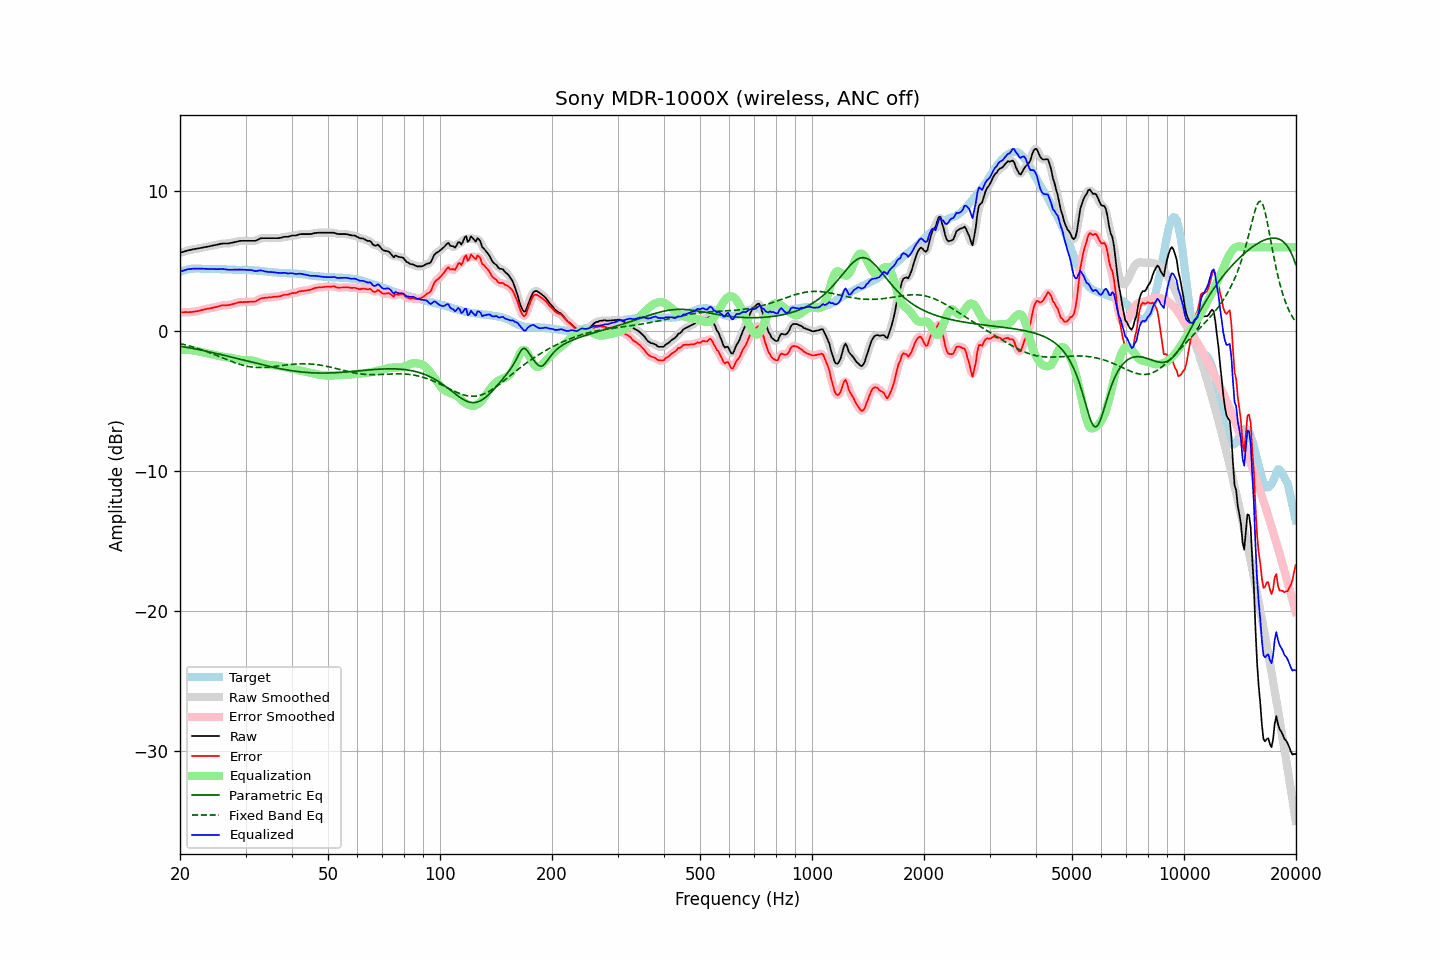

The data file committed next to this chart (first rows):
frequency, raw, error, smoothed, error_smoothed, equalization, parametric_eq, fixed_band_eq, equalized_raw, equalized_smoothed, target
20.00, 5.59, 1.35, 5.59, 1.35, -1.35, -1.07, -0.89, 4.24, 4.24, 4.25
20.20, 5.63, 1.35, 5.63, 1.35, -1.35, -1.10, -0.92, 4.29, 4.28, 4.29
20.40, 5.66, 1.34, 5.67, 1.35, -1.34, -1.12, -0.95, 4.32, 4.33, 4.33
20.61, 5.70, 1.36, 5.70, 1.35, -1.34, -1.14, -0.97, 4.36, 4.36, 4.34
20.81, 5.74, 1.36, 5.74, 1.35, -1.35, -1.16, -1.01, 4.40, 4.39, 4.39
21.02, 5.77, 1.35, 5.77, 1.35, -1.35, -1.18, -1.04, 4.42, 4.42, 4.42
21.23, 5.79, 1.36, 5.80, 1.35, -1.36, -1.20, -1.07, 4.44, 4.44, 4.43
21.44, 5.81, 1.36, 5.82, 1.36, -1.37, -1.22, -1.10, 4.45, 4.45, 4.45
21.66, 5.84, 1.38, 5.84, 1.38, -1.38, -1.24, -1.13, 4.46, 4.46, 4.46
21.87, 5.86, 1.40, 5.86, 1.39, -1.39, -1.27, -1.17, 4.47, 4.47, 4.46
22.09, 5.88, 1.41, 5.88, 1.41, -1.41, -1.29, -1.21, 4.47, 4.47, 4.47
22.31, 5.90, 1.43, 5.90, 1.43, -1.44, -1.31, -1.24, 4.47, 4.47, 4.47
22.54, 5.92, 1.45, 5.93, 1.46, -1.46, -1.34, -1.28, 4.46, 4.47, 4.47
22.76, 5.95, 1.49, 5.95, 1.49, -1.49, -1.36, -1.32, 4.47, 4.46, 4.46
22.99, 5.97, 1.52, 5.97, 1.52, -1.51, -1.38, -1.36, 4.46, 4.46, 4.45
23.22, 5.99, 1.54, 5.99, 1.55, -1.54, -1.41, -1.40, 4.46, 4.46, 4.45
23.45, 6.01, 1.57, 6.01, 1.57, -1.56, -1.43, -1.44, 4.45, 4.45, 4.44
23.69, 6.03, 1.59, 6.03, 1.59, -1.59, -1.46, -1.48, 4.44, 4.44, 4.44
23.92, 6.05, 1.61, 6.06, 1.61, -1.61, -1.48, -1.53, 4.44, 4.44, 4.44
24.16, 6.08, 1.63, 6.08, 1.63, -1.64, -1.51, -1.57, 4.45, 4.44, 4.45
24.40, 6.10, 1.65, 6.11, 1.66, -1.66, -1.53, -1.62, 4.44, 4.44, 4.45
24.65, 6.13, 1.69, 6.13, 1.69, -1.69, -1.56, -1.66, 4.44, 4.44, 4.44
24.89, 6.15, 1.71, 6.15, 1.71, -1.72, -1.59, -1.71, 4.43, 4.43, 4.44
25.14, 6.17, 1.74, 6.18, 1.74, -1.75, -1.61, -1.75, 4.43, 4.43, 4.44
25.39, 6.20, 1.77, 6.20, 1.77, -1.77, -1.64, -1.80, 4.43, 4.43, 4.44
25.65, 6.23, 1.81, 6.23, 1.80, -1.79, -1.67, -1.85, 4.44, 4.44, 4.43
25.91, 6.25, 1.84, 6.25, 1.83, -1.81, -1.69, -1.89, 4.44, 4.44, 4.42
26.16, 6.26, 1.85, 6.26, 1.84, -1.83, -1.72, -1.94, 4.43, 4.43, 4.42
26.43, 6.26, 1.85, 6.26, 1.85, -1.84, -1.75, -1.99, 4.42, 4.42, 4.42
26.69, 6.26, 1.85, 6.26, 1.85, -1.86, -1.78, -2.03, 4.40, 4.40, 4.42
26.96, 6.26, 1.86, 6.27, 1.86, -1.88, -1.80, -2.08, 4.39, 4.39, 4.40
27.23, 6.28, 1.88, 6.28, 1.88, -1.90, -1.83, -2.13, 4.39, 4.39, 4.40
27.50, 6.31, 1.91, 6.31, 1.91, -1.92, -1.86, -2.17, 4.39, 4.39, 4.40
27.77, 6.33, 1.94, 6.34, 1.94, -1.94, -1.89, -2.21, 4.39, 4.39, 4.39
28.05, 6.36, 1.97, 6.36, 1.97, -1.97, -1.92, -2.26, 4.39, 4.39, 4.39
28.33, 6.38, 2.00, 6.39, 2.00, -2.00, -1.95, -2.30, 4.38, 4.39, 4.38
28.62, 6.41, 2.03, 6.42, 2.04, -2.02, -1.97, -2.33, 4.39, 4.39, 4.38
28.90, 6.44, 2.06, 6.44, 2.06, -2.04, -2.00, -2.37, 4.40, 4.39, 4.38
29.19, 6.45, 2.07, 6.45, 2.07, -2.06, -2.03, -2.40, 4.39, 4.39, 4.38
29.48, 6.45, 2.07, 6.46, 2.07, -2.07, -2.06, -2.44, 4.38, 4.38, 4.39
29.78, 6.45, 2.08, 6.45, 2.07, -2.08, -2.09, -2.47, 4.38, 4.38, 4.38
30.08, 6.45, 2.07, 6.45, 2.08, -2.08, -2.12, -2.49, 4.37, 4.37, 4.38
30.38, 6.45, 2.09, 6.45, 2.08, -2.08, -2.15, -2.52, 4.37, 4.37, 4.36
30.68, 6.45, 2.09, 6.45, 2.09, -2.08, -2.18, -2.54, 4.37, 4.37, 4.36
30.99, 6.45, 2.10, 6.45, 2.10, -2.09, -2.20, -2.56, 4.36, 4.36, 4.35
31.30, 6.45, 2.10, 6.45, 2.10, -2.11, -2.23, -2.57, 4.34, 4.34, 4.35
31.61, 6.45, 2.10, 6.45, 2.11, -2.14, -2.26, -2.58, 4.32, 4.31, 4.35
31.93, 6.45, 2.12, 6.47, 2.13, -2.17, -2.29, -2.59, 4.28, 4.30, 4.33
32.24, 6.50, 2.19, 6.51, 2.19, -2.21, -2.32, -2.60, 4.30, 4.30, 4.32
32.57, 6.56, 2.25, 6.56, 2.25, -2.24, -2.35, -2.60, 4.32, 4.32, 4.32
32.89, 6.62, 2.32, 6.61, 2.31, -2.28, -2.37, -2.61, 4.34, 4.33, 4.30
33.22, 6.64, 2.36, 6.64, 2.35, -2.32, -2.40, -2.60, 4.32, 4.32, 4.28
33.55, 6.64, 2.36, 6.65, 2.37, -2.35, -2.43, -2.60, 4.29, 4.29, 4.28
33.89, 6.64, 2.38, 6.64, 2.38, -2.38, -2.46, -2.59, 4.26, 4.26, 4.26
34.23, 6.64, 2.39, 6.64, 2.39, -2.40, -2.48, -2.59, 4.24, 4.24, 4.26
34.57, 6.64, 2.41, 6.64, 2.40, -2.41, -2.51, -2.58, 4.23, 4.23, 4.24
34.92, 6.64, 2.42, 6.64, 2.42, -2.42, -2.54, -2.57, 4.22, 4.22, 4.22
35.27, 6.64, 2.42, 6.64, 2.43, -2.43, -2.56, -2.55, 4.22, 4.22, 4.22
35.62, 6.64, 2.44, 6.64, 2.44, -2.44, -2.59, -2.54, 4.21, 4.21, 4.20
35.97, 6.64, 2.46, 6.64, 2.45, -2.45, -2.61, -2.53, 4.19, 4.19, 4.19
... 635 more rows
